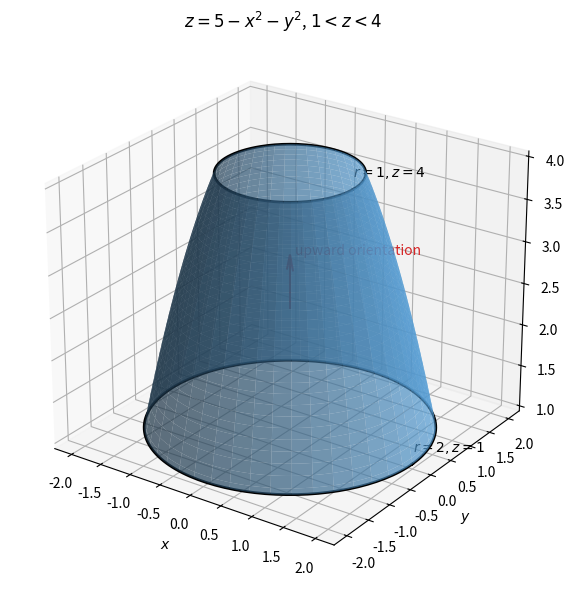

Generate this figure with matplotlib: (Note: this script raises an exception after producing the figure.)
#!/usr/bin/env python3
"""Generate paper-2-paraboloid-annulus.png."""

from pathlib import Path

import matplotlib.pyplot as plt
import numpy as np


theta = np.linspace(0.0, 2.0 * np.pi, 180)
radius = np.linspace(1.0, 2.0, 60)
theta_grid, radius_grid = np.meshgrid(theta, radius)
x = radius_grid * np.cos(theta_grid)
y = radius_grid * np.sin(theta_grid)
z = 5.0 - radius_grid**2

fig = plt.figure(figsize=(7.2, 5.8), layout="constrained")
ax = fig.add_subplot(projection="3d")
ax.plot_surface(x, y, z, color="#5aa9e6", alpha=0.7, linewidth=0)
for r, height, label in ((1.0, 4.0, "$r=1,z=4$"), (2.0, 1.0, "$r=2,z=1$")):
    ax.plot(r * np.cos(theta), r * np.sin(theta), height, color="black", linewidth=2.0)
    ax.text(r, 0.0, height + 0.15, label)
ax.quiver(0.0, 0.0, 2.4, 0.0, 0.0, 1.0, length=0.65, color="#d62728")
ax.text(0.05, 0.05, 3.05, "upward orientation", color="#d62728")
ax.set_xlabel("$x$")
ax.set_ylabel("$y$")
ax.set_zlabel("$z$")
ax.set_title(r"$z=5-x^2-y^2$, $1<z<4$")
ax.set_box_aspect((1.0, 1.0, 0.85))
ax.view_init(elev=25.0, azim=-55.0)

output = Path(Path(__file__).stem + ".png")
fig.savefig(output, dpi=160, facecolor="white")
plt.close(fig)
